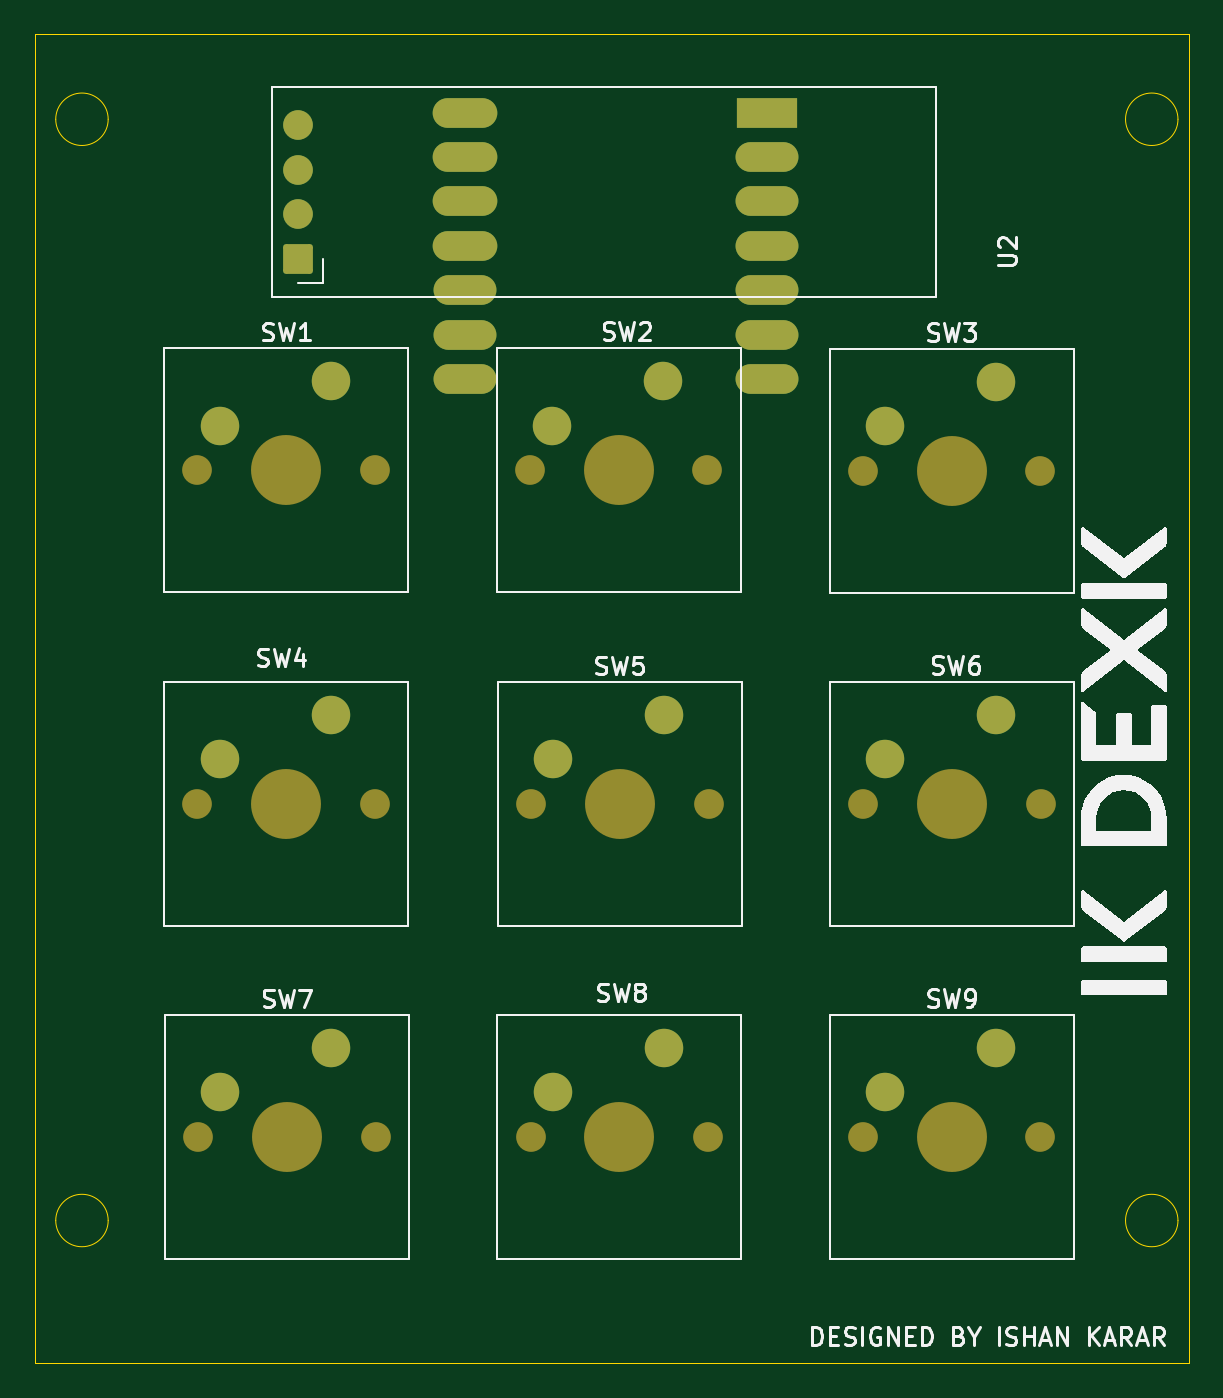
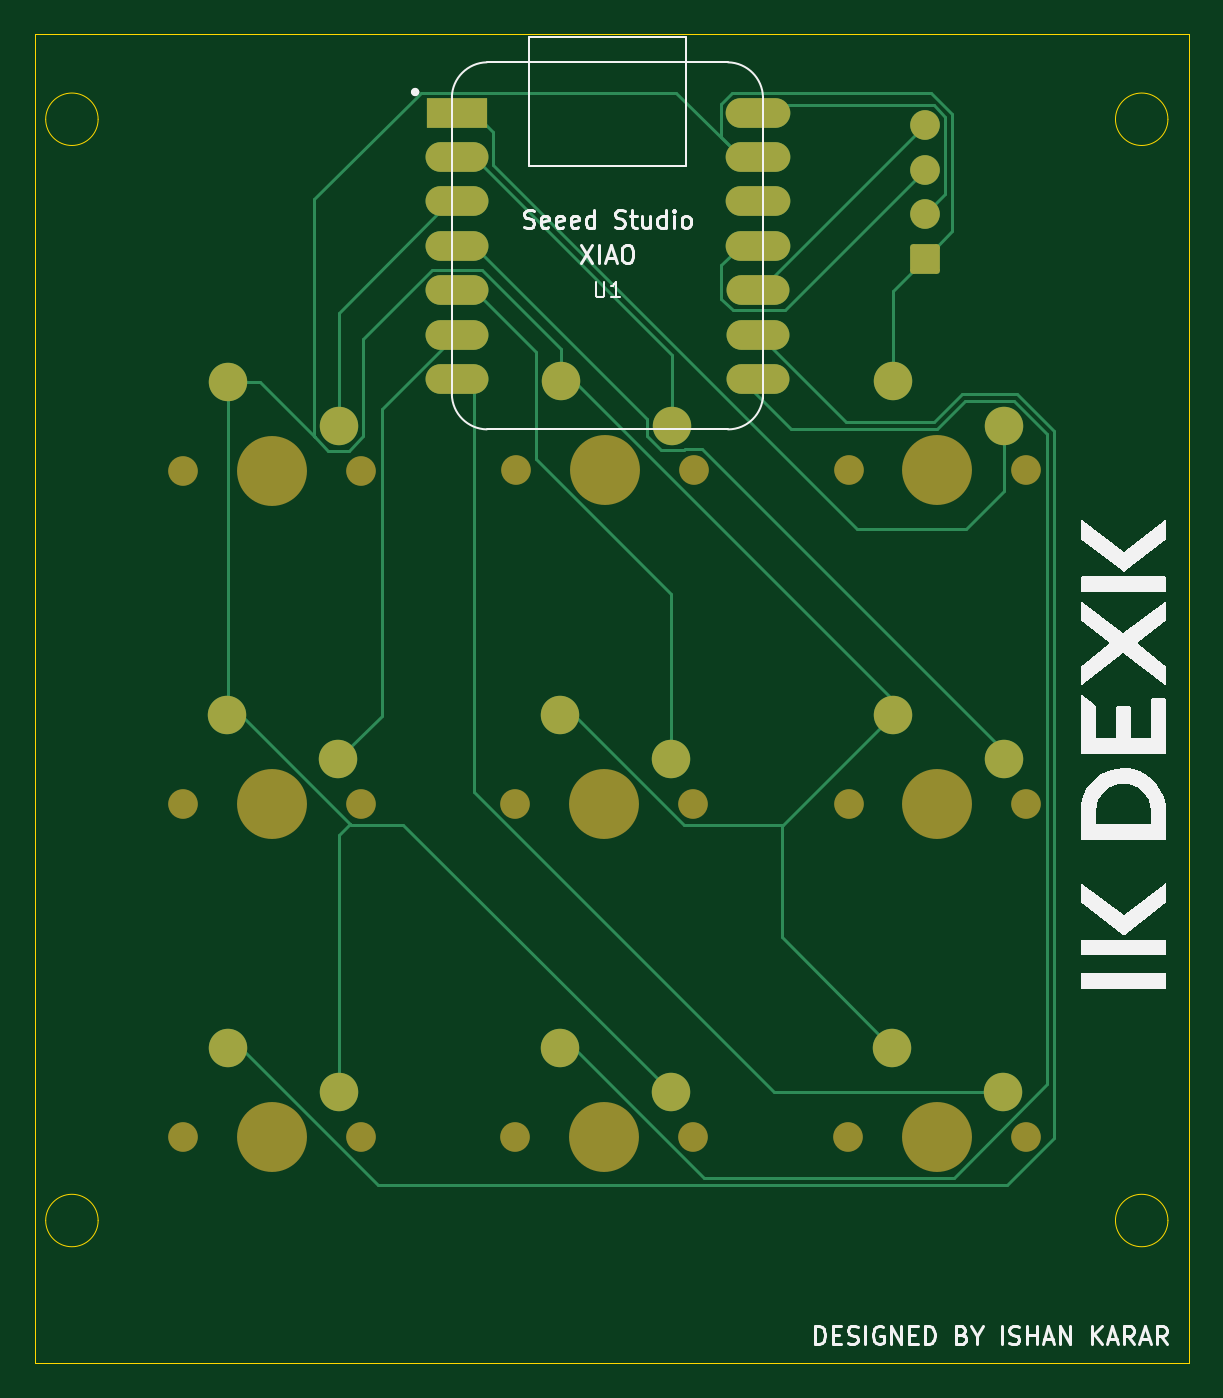
Circuit board: 9 layer files. Board 66.0 x 76.0 mm.
- bottom_copper: IK_DEXK-B_Cu.gbr (9833 bytes)
- bottom_mask: IK_DEXK-B_Mask.gbr (3219 bytes)
- paste: IK_DEXK-B_Paste.gbr (452 bytes)
- bottom_silk: IK_DEXK-B_Silkscreen.gbr (23083 bytes)
- outline: IK_DEXK-Edge_Cuts.gbr (1213 bytes)
- top_copper: IK_DEXK-F_Cu.gbr (4104 bytes)
- top_mask: IK_DEXK-F_Mask.gbr (3219 bytes)
- paste: IK_DEXK-F_Paste.gbr (452 bytes)
- top_silk: IK_DEXK-F_Silkscreen.gbr (32837 bytes)

=== bottom_copper: IK_DEXK-B_Cu.gbr (9833 bytes, source omitted) ===
=== bottom_mask: IK_DEXK-B_Mask.gbr ===
%TF.GenerationSoftware,KiCad,Pcbnew,10.0.3*%
%TF.CreationDate,2026-09-09T22:50:22+05:30*%
%TF.ProjectId,IK_DEXK,494b5f44-4558-44b2-9e6b-696361645f70,rev?*%
%TF.SameCoordinates,Original*%
%TF.FileFunction,Soldermask,Bot*%
%TF.FilePolarity,Negative*%
%FSLAX46Y46*%
G04 Gerber Fmt 4.6, Leading zero omitted, Abs format (unit mm)*
G04 Created by KiCad (PCBNEW 10.0.3) date 2026-09-09 22:50:22*
%MOMM*%
%LPD*%
G01*
G04 APERTURE LIST*
G04 Aperture macros list*
%AMRoundRect*
0 Rectangle with rounded corners*
0 $1 Rounding radius*
0 $2 $3 $4 $5 $6 $7 $8 $9 X,Y pos of 4 corners*
0 Add a 4 corners polygon primitive as box body*
4,1,4,$2,$3,$4,$5,$6,$7,$8,$9,$2,$3,0*
0 Add four circle primitives for the rounded corners*
1,1,$1+$1,$2,$3*
1,1,$1+$1,$4,$5*
1,1,$1+$1,$6,$7*
1,1,$1+$1,$8,$9*
0 Add four rect primitives between the rounded corners*
20,1,$1+$1,$2,$3,$4,$5,0*
20,1,$1+$1,$4,$5,$6,$7,0*
20,1,$1+$1,$6,$7,$8,$9,0*
20,1,$1+$1,$8,$9,$2,$3,0*%
G04 Aperture macros list end*
%ADD10C,1.700000*%
%ADD11C,4.000000*%
%ADD12C,2.200000*%
%ADD13RoundRect,0.170000X0.680000X-0.680000X0.680000X0.680000X-0.680000X0.680000X-0.680000X-0.680000X0*%
%ADD14R,3.500000X1.700000*%
%ADD15O,3.600000X1.700000*%
%ADD16O,3.700000X1.700000*%
G04 APERTURE END LIST*
D10*
%TO.C,SW3*%
X151674288Y-55100000D03*
D11*
X156754288Y-55100000D03*
D10*
X161834288Y-55100000D03*
D12*
X159294288Y-50020000D03*
X152944288Y-52560000D03*
%TD*%
D10*
%TO.C,SW2*%
X132624288Y-55070000D03*
D11*
X137704288Y-55070000D03*
D10*
X142784288Y-55070000D03*
D12*
X140244288Y-49990000D03*
X133894288Y-52530000D03*
%TD*%
D10*
%TO.C,SW9*%
X151674288Y-93200000D03*
D11*
X156754288Y-93200000D03*
D10*
X161834288Y-93200000D03*
D12*
X159294288Y-88120000D03*
X152944288Y-90660000D03*
%TD*%
D10*
%TO.C,SW8*%
X132664288Y-93210000D03*
D11*
X137744288Y-93210000D03*
D10*
X142824288Y-93210000D03*
D12*
X140284288Y-88130000D03*
X133934288Y-90670000D03*
%TD*%
D10*
%TO.C,SW4*%
X113604288Y-74150000D03*
D11*
X118684288Y-74150000D03*
D10*
X123764288Y-74150000D03*
D12*
X121224288Y-69070000D03*
X114874288Y-71610000D03*
%TD*%
D10*
%TO.C,SW6*%
X151684288Y-74160000D03*
D11*
X156764288Y-74160000D03*
D10*
X161844288Y-74160000D03*
D12*
X159304288Y-69080000D03*
X152954288Y-71620000D03*
%TD*%
D10*
%TO.C,SW5*%
X132684288Y-74160000D03*
D11*
X137764288Y-74160000D03*
D10*
X142844288Y-74160000D03*
D12*
X140304288Y-69080000D03*
X133954288Y-71620000D03*
%TD*%
D13*
%TO.C,U2*%
X119384288Y-42970000D03*
D10*
X119384288Y-40430000D03*
X119384288Y-37890000D03*
X119384288Y-35350000D03*
%TD*%
%TO.C,SW1*%
X113604288Y-55070000D03*
D11*
X118684288Y-55070000D03*
D10*
X123764288Y-55070000D03*
D12*
X121224288Y-49990000D03*
X114874288Y-52530000D03*
%TD*%
D10*
%TO.C,SW7*%
X113644288Y-93210000D03*
D11*
X118724288Y-93210000D03*
D10*
X123804288Y-93210000D03*
D12*
X121264288Y-88130000D03*
X114914288Y-90670000D03*
%TD*%
D14*
%TO.C,U1*%
X146189788Y-34622015D03*
D15*
X146189788Y-37162015D03*
X146189788Y-39702015D03*
X146189788Y-42242015D03*
X146189788Y-44782015D03*
X146189788Y-47322015D03*
X146189788Y-49862015D03*
X128939788Y-49862015D03*
X128939788Y-47322015D03*
X128939788Y-44782015D03*
D16*
X128939788Y-42242015D03*
X128939788Y-39702015D03*
X128939788Y-37162015D03*
X128939788Y-34622015D03*
%TD*%
M02*

=== paste: IK_DEXK-B_Paste.gbr ===
%TF.GenerationSoftware,KiCad,Pcbnew,10.0.3*%
%TF.CreationDate,2026-09-09T22:50:22+05:30*%
%TF.ProjectId,IK_DEXK,494b5f44-4558-44b2-9e6b-696361645f70,rev?*%
%TF.SameCoordinates,Original*%
%TF.FileFunction,Paste,Bot*%
%TF.FilePolarity,Positive*%
%FSLAX46Y46*%
G04 Gerber Fmt 4.6, Leading zero omitted, Abs format (unit mm)*
G04 Created by KiCad (PCBNEW 10.0.3) date 2026-09-09 22:50:22*
%MOMM*%
%LPD*%
G01*
G04 APERTURE LIST*
G04 APERTURE END LIST*
M02*

=== bottom_silk: IK_DEXK-B_Silkscreen.gbr (23083 bytes, source omitted) ===
=== outline: IK_DEXK-Edge_Cuts.gbr ===
%TF.GenerationSoftware,KiCad,Pcbnew,10.0.3*%
%TF.CreationDate,2026-09-09T22:50:22+05:30*%
%TF.ProjectId,IK_DEXK,494b5f44-4558-44b2-9e6b-696361645f70,rev?*%
%TF.SameCoordinates,Original*%
%TF.FileFunction,Profile,NP*%
%FSLAX46Y46*%
G04 Gerber Fmt 4.6, Leading zero omitted, Abs format (unit mm)*
G04 Created by KiCad (PCBNEW 10.0.3) date 2026-09-09 22:50:22*
%MOMM*%
%LPD*%
G01*
G04 APERTURE LIST*
%TA.AperFunction,Profile*%
%ADD10C,0.050000*%
%TD*%
G04 APERTURE END LIST*
D10*
X169700000Y-35000000D02*
G75*
G02*
X166700000Y-35000000I-1500000J0D01*
G01*
X166700000Y-35000000D02*
G75*
G02*
X169700000Y-35000000I1500000J0D01*
G01*
X108500000Y-35000000D02*
G75*
G02*
X105500000Y-35000000I-1500000J0D01*
G01*
X105500000Y-35000000D02*
G75*
G02*
X108500000Y-35000000I1500000J0D01*
G01*
X169700000Y-98000000D02*
G75*
G02*
X166700000Y-98000000I-1500000J0D01*
G01*
X166700000Y-98000000D02*
G75*
G02*
X169700000Y-98000000I1500000J0D01*
G01*
X108500000Y-98000000D02*
G75*
G02*
X105500000Y-98000000I-1500000J0D01*
G01*
X105500000Y-98000000D02*
G75*
G02*
X108500000Y-98000000I1500000J0D01*
G01*
X104322144Y-30150000D02*
X170322144Y-30150000D01*
X170322144Y-106150000D01*
X104322144Y-106150000D01*
X104322144Y-30150000D01*
M02*

=== top_copper: IK_DEXK-F_Cu.gbr ===
%TF.GenerationSoftware,KiCad,Pcbnew,10.0.3*%
%TF.CreationDate,2026-09-09T22:50:22+05:30*%
%TF.ProjectId,IK_DEXK,494b5f44-4558-44b2-9e6b-696361645f70,rev?*%
%TF.SameCoordinates,Original*%
%TF.FileFunction,Copper,L1,Top*%
%TF.FilePolarity,Positive*%
%FSLAX46Y46*%
G04 Gerber Fmt 4.6, Leading zero omitted, Abs format (unit mm)*
G04 Created by KiCad (PCBNEW 10.0.3) date 2026-09-09 22:50:22*
%MOMM*%
%LPD*%
G01*
G04 APERTURE LIST*
G04 Aperture macros list*
%AMRoundRect*
0 Rectangle with rounded corners*
0 $1 Rounding radius*
0 $2 $3 $4 $5 $6 $7 $8 $9 X,Y pos of 4 corners*
0 Add a 4 corners polygon primitive as box body*
4,1,4,$2,$3,$4,$5,$6,$7,$8,$9,$2,$3,0*
0 Add four circle primitives for the rounded corners*
1,1,$1+$1,$2,$3*
1,1,$1+$1,$4,$5*
1,1,$1+$1,$6,$7*
1,1,$1+$1,$8,$9*
0 Add four rect primitives between the rounded corners*
20,1,$1+$1,$2,$3,$4,$5,0*
20,1,$1+$1,$4,$5,$6,$7,0*
20,1,$1+$1,$6,$7,$8,$9,0*
20,1,$1+$1,$8,$9,$2,$3,0*%
G04 Aperture macros list end*
%TA.AperFunction,ComponentPad*%
%ADD10C,2.200000*%
%TD*%
%TA.AperFunction,ComponentPad*%
%ADD11RoundRect,0.170000X0.680000X-0.680000X0.680000X0.680000X-0.680000X0.680000X-0.680000X-0.680000X0*%
%TD*%
%TA.AperFunction,ComponentPad*%
%ADD12C,1.700000*%
%TD*%
%TA.AperFunction,ComponentPad*%
%ADD13R,3.500000X1.700000*%
%TD*%
%TA.AperFunction,ComponentPad*%
%ADD14O,3.600000X1.700000*%
%TD*%
%TA.AperFunction,ComponentPad*%
%ADD15O,3.700000X1.700000*%
%TD*%
G04 APERTURE END LIST*
D10*
%TO.P,SW3,1,1_1*%
%TO.N,GND*%
X159294288Y-50020000D03*
%TO.P,SW3,2,2_2*%
%TO.N,Net-(U1-PA10_A2_D2)*%
X152944288Y-52560000D03*
%TD*%
%TO.P,SW2,1,1_1*%
%TO.N,GND*%
X140244288Y-49990000D03*
%TO.P,SW2,2,2_2*%
%TO.N,Net-(U1-PA4_A1_D1)*%
X133894288Y-52530000D03*
%TD*%
%TO.P,SW9,1,1_1*%
%TO.N,Net-(U1-PA7_A8_D8_SCK)*%
X159294288Y-88120000D03*
%TO.P,SW9,2,2_2*%
%TO.N,GND*%
X152944288Y-90660000D03*
%TD*%
%TO.P,SW8,1,1_1*%
%TO.N,Net-(U1-PB09_A7_D7_RX)*%
X140284288Y-88130000D03*
%TO.P,SW8,2,2_2*%
%TO.N,GND*%
X133934288Y-90670000D03*
%TD*%
%TO.P,SW4,1,1_1*%
%TO.N,GND*%
X121224288Y-69070000D03*
%TO.P,SW4,2,2_2*%
%TO.N,Net-(U1-PA11_A3_D3)*%
X114874288Y-71610000D03*
%TD*%
%TO.P,SW6,1,1_1*%
%TO.N,GND*%
X159304288Y-69080000D03*
%TO.P,SW6,2,2_2*%
%TO.N,Net-(U1-PA9_A5_D5_SCL)*%
X152954288Y-71620000D03*
%TD*%
%TO.P,SW5,1,1_1*%
%TO.N,GND*%
X140304288Y-69080000D03*
%TO.P,SW5,2,2_2*%
%TO.N,Net-(U1-PA8_A4_D4_SDA)*%
X133954288Y-71620000D03*
%TD*%
D11*
%TO.P,U2,1,GND_1*%
%TO.N,GND*%
X119384288Y-42970000D03*
D12*
%TO.P,U2,2,VCC_2*%
%TO.N,Net-(U1-5V)*%
X119384288Y-40430000D03*
%TO.P,U2,3,SCL_3*%
%TO.N,Net-(U1-PA6_A10_D10_MOSI)*%
X119384288Y-37890000D03*
%TO.P,U2,4,SDA_4*%
%TO.N,Net-(U1-PA5_A9_D9_MISO)*%
X119384288Y-35350000D03*
%TD*%
D10*
%TO.P,SW1,1,1_1*%
%TO.N,GND*%
X121224288Y-49990000D03*
%TO.P,SW1,2,2_2*%
%TO.N,Net-(U1-PA02_A0_D0)*%
X114874288Y-52530000D03*
%TD*%
%TO.P,SW7,1,1_1*%
%TO.N,GND*%
X121264288Y-88130000D03*
%TO.P,SW7,2,2_2*%
%TO.N,Net-(U1-PB08_A6_D6_TX)*%
X114914288Y-90670000D03*
%TD*%
D13*
%TO.P,U1,1,PA02_A0_D0_1*%
%TO.N,Net-(U1-PA02_A0_D0)*%
X146189788Y-34622015D03*
D14*
%TO.P,U1,2,PA4_A1_D1_2*%
%TO.N,Net-(U1-PA4_A1_D1)*%
X146189788Y-37162015D03*
%TO.P,U1,3,PA10_A2_D2_3*%
%TO.N,Net-(U1-PA10_A2_D2)*%
X146189788Y-39702015D03*
%TO.P,U1,4,PA11_A3_D3_4*%
%TO.N,Net-(U1-PA11_A3_D3)*%
X146189788Y-42242015D03*
%TO.P,U1,5,PA8_A4_D4_SDA_5*%
%TO.N,Net-(U1-PA8_A4_D4_SDA)*%
X146189788Y-44782015D03*
%TO.P,U1,6,PA9_A5_D5_SCL_6*%
%TO.N,Net-(U1-PA9_A5_D5_SCL)*%
X146189788Y-47322015D03*
%TO.P,U1,7,PB08_A6_D6_TX_7*%
%TO.N,Net-(U1-PB08_A6_D6_TX)*%
X146189788Y-49862015D03*
%TO.P,U1,8,PB09_A7_D7_RX_8*%
%TO.N,Net-(U1-PB09_A7_D7_RX)*%
X128939788Y-49862015D03*
%TO.P,U1,9,PA7_A8_D8_SCK_9*%
%TO.N,Net-(U1-PA7_A8_D8_SCK)*%
X128939788Y-47322015D03*
%TO.P,U1,10,PA5_A9_D9_MISO_10*%
%TO.N,Net-(U1-PA5_A9_D9_MISO)*%
X128939788Y-44782015D03*
D15*
%TO.P,U1,11,PA6_A10_D10_MOSI_11*%
%TO.N,Net-(U1-PA6_A10_D10_MOSI)*%
X128939788Y-42242015D03*
%TO.P,U1,12,3V3_12*%
%TO.N,unconnected-(U1-3V3-Pad12)*%
X128939788Y-39702015D03*
%TO.P,U1,13,GND_13*%
%TO.N,GND*%
X128939788Y-37162015D03*
%TO.P,U1,14,5V_14*%
%TO.N,Net-(U1-5V)*%
X128939788Y-34622015D03*
%TD*%
M02*

=== top_mask: IK_DEXK-F_Mask.gbr ===
%TF.GenerationSoftware,KiCad,Pcbnew,10.0.3*%
%TF.CreationDate,2026-09-09T22:50:22+05:30*%
%TF.ProjectId,IK_DEXK,494b5f44-4558-44b2-9e6b-696361645f70,rev?*%
%TF.SameCoordinates,Original*%
%TF.FileFunction,Soldermask,Top*%
%TF.FilePolarity,Negative*%
%FSLAX46Y46*%
G04 Gerber Fmt 4.6, Leading zero omitted, Abs format (unit mm)*
G04 Created by KiCad (PCBNEW 10.0.3) date 2026-09-09 22:50:22*
%MOMM*%
%LPD*%
G01*
G04 APERTURE LIST*
G04 Aperture macros list*
%AMRoundRect*
0 Rectangle with rounded corners*
0 $1 Rounding radius*
0 $2 $3 $4 $5 $6 $7 $8 $9 X,Y pos of 4 corners*
0 Add a 4 corners polygon primitive as box body*
4,1,4,$2,$3,$4,$5,$6,$7,$8,$9,$2,$3,0*
0 Add four circle primitives for the rounded corners*
1,1,$1+$1,$2,$3*
1,1,$1+$1,$4,$5*
1,1,$1+$1,$6,$7*
1,1,$1+$1,$8,$9*
0 Add four rect primitives between the rounded corners*
20,1,$1+$1,$2,$3,$4,$5,0*
20,1,$1+$1,$4,$5,$6,$7,0*
20,1,$1+$1,$6,$7,$8,$9,0*
20,1,$1+$1,$8,$9,$2,$3,0*%
G04 Aperture macros list end*
%ADD10C,1.700000*%
%ADD11C,4.000000*%
%ADD12C,2.200000*%
%ADD13RoundRect,0.170000X0.680000X-0.680000X0.680000X0.680000X-0.680000X0.680000X-0.680000X-0.680000X0*%
%ADD14R,3.500000X1.700000*%
%ADD15O,3.600000X1.700000*%
%ADD16O,3.700000X1.700000*%
G04 APERTURE END LIST*
D10*
%TO.C,SW3*%
X151674288Y-55100000D03*
D11*
X156754288Y-55100000D03*
D10*
X161834288Y-55100000D03*
D12*
X159294288Y-50020000D03*
X152944288Y-52560000D03*
%TD*%
D10*
%TO.C,SW2*%
X132624288Y-55070000D03*
D11*
X137704288Y-55070000D03*
D10*
X142784288Y-55070000D03*
D12*
X140244288Y-49990000D03*
X133894288Y-52530000D03*
%TD*%
D10*
%TO.C,SW9*%
X151674288Y-93200000D03*
D11*
X156754288Y-93200000D03*
D10*
X161834288Y-93200000D03*
D12*
X159294288Y-88120000D03*
X152944288Y-90660000D03*
%TD*%
D10*
%TO.C,SW8*%
X132664288Y-93210000D03*
D11*
X137744288Y-93210000D03*
D10*
X142824288Y-93210000D03*
D12*
X140284288Y-88130000D03*
X133934288Y-90670000D03*
%TD*%
D10*
%TO.C,SW4*%
X113604288Y-74150000D03*
D11*
X118684288Y-74150000D03*
D10*
X123764288Y-74150000D03*
D12*
X121224288Y-69070000D03*
X114874288Y-71610000D03*
%TD*%
D10*
%TO.C,SW6*%
X151684288Y-74160000D03*
D11*
X156764288Y-74160000D03*
D10*
X161844288Y-74160000D03*
D12*
X159304288Y-69080000D03*
X152954288Y-71620000D03*
%TD*%
D10*
%TO.C,SW5*%
X132684288Y-74160000D03*
D11*
X137764288Y-74160000D03*
D10*
X142844288Y-74160000D03*
D12*
X140304288Y-69080000D03*
X133954288Y-71620000D03*
%TD*%
D13*
%TO.C,U2*%
X119384288Y-42970000D03*
D10*
X119384288Y-40430000D03*
X119384288Y-37890000D03*
X119384288Y-35350000D03*
%TD*%
%TO.C,SW1*%
X113604288Y-55070000D03*
D11*
X118684288Y-55070000D03*
D10*
X123764288Y-55070000D03*
D12*
X121224288Y-49990000D03*
X114874288Y-52530000D03*
%TD*%
D10*
%TO.C,SW7*%
X113644288Y-93210000D03*
D11*
X118724288Y-93210000D03*
D10*
X123804288Y-93210000D03*
D12*
X121264288Y-88130000D03*
X114914288Y-90670000D03*
%TD*%
D14*
%TO.C,U1*%
X146189788Y-34622015D03*
D15*
X146189788Y-37162015D03*
X146189788Y-39702015D03*
X146189788Y-42242015D03*
X146189788Y-44782015D03*
X146189788Y-47322015D03*
X146189788Y-49862015D03*
X128939788Y-49862015D03*
X128939788Y-47322015D03*
X128939788Y-44782015D03*
D16*
X128939788Y-42242015D03*
X128939788Y-39702015D03*
X128939788Y-37162015D03*
X128939788Y-34622015D03*
%TD*%
M02*

=== paste: IK_DEXK-F_Paste.gbr ===
%TF.GenerationSoftware,KiCad,Pcbnew,10.0.3*%
%TF.CreationDate,2026-09-09T22:50:22+05:30*%
%TF.ProjectId,IK_DEXK,494b5f44-4558-44b2-9e6b-696361645f70,rev?*%
%TF.SameCoordinates,Original*%
%TF.FileFunction,Paste,Top*%
%TF.FilePolarity,Positive*%
%FSLAX46Y46*%
G04 Gerber Fmt 4.6, Leading zero omitted, Abs format (unit mm)*
G04 Created by KiCad (PCBNEW 10.0.3) date 2026-09-09 22:50:22*
%MOMM*%
%LPD*%
G01*
G04 APERTURE LIST*
G04 APERTURE END LIST*
M02*

=== top_silk: IK_DEXK-F_Silkscreen.gbr (32837 bytes, source omitted) ===
